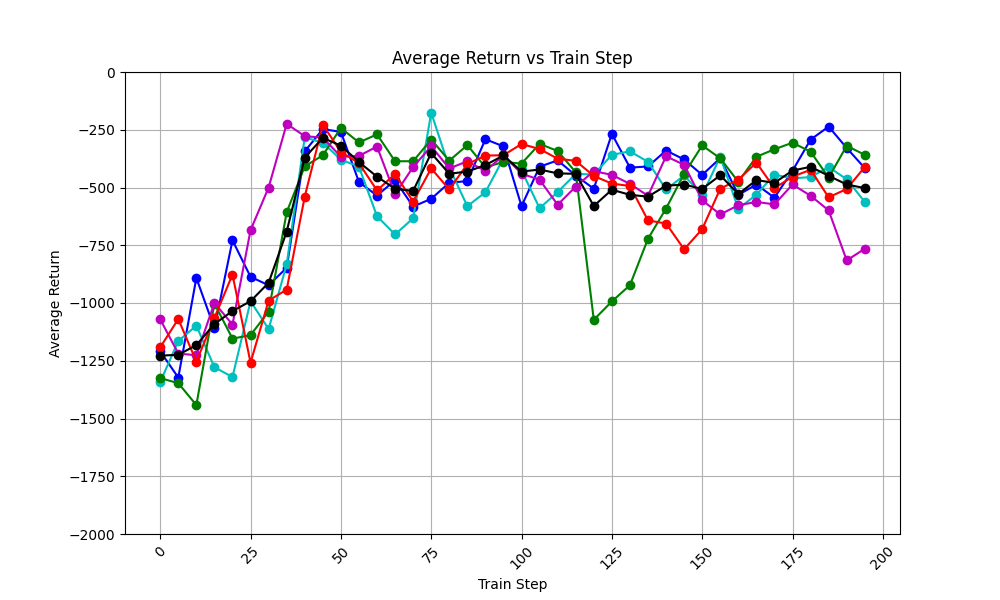

Data behind this chart, as committed beside it:
time_step, avg_return_0, avg_return_1, avg_return_2, avg_return_3, avg_return_4, avg_of_avg_returns
0, -1209, -1342, -1325, -1071, -1192, -1228
5, -1323, -1164, -1347, -1219, -1069, -1224
10, -891.4, -1098, -1442, -1226, -1253, -1182
15, -1110, -1278, -1002, -999.8, -1065, -1091
20, -728.6, -1321, -1154, -1093, -876.7, -1035
25, -886.8, -992.4, -1139, -684.8, -1258, -992.3
30, -923.2, -1113, -1037, -500, -989.6, -912.5
35, -847.5, -832.8, -607.2, -224.6, -942, -690.8
40, -343.6, -282.6, -408.5, -277.7, -539.4, -370.4
45, -247.1, -306.3, -360.6, -284.3, -228.4, -285.3
50, -259.4, -379.2, -242.2, -366.6, -345.9, -318.7
55, -476.2, -410.2, -305, -363.1, -394.8, -389.9
60, -535.1, -624.4, -270.1, -322.9, -512.8, -453.1
65, -468.3, -703.4, -386.4, -528.9, -441.5, -505.7
70, -582.4, -633, -386.3, -411.3, -561, -514.8
75, -549, -176.2, -292.2, -321.3, -417.5, -351.3
80, -479.3, -413.2, -383.9, -417.6, -508.5, -440.5
85, -472.4, -580.9, -316.4, -386.3, -398.7, -430.9
90, -291, -520.5, -412.7, -428.8, -361.8, -403
95, -322.1, -373.6, -389.4, -360.8, -360.3, -361.2
100, -581, -425.7, -396.5, -440.2, -311.7, -431
105, -410, -589.8, -311.4, -466.4, -333.5, -422.2
110, -382.5, -519.7, -341.9, -574.8, -375.2, -438.8
115, -448.1, -441.1, -434.1, -496.2, -384.5, -440.8
120, -505.1, -443.6, -1073, -429.2, -450.3, -580.2
125, -267.9, -358.7, -993.2, -445.2, -483, -509.6
130, -414, -343.4, -923.1, -484.3, -493.6, -531.7
135, -409, -388.9, -722.1, -535.8, -642.4, -539.6
140, -339.9, -508.6, -590.9, -364.9, -655.9, -492
145, -378.7, -447.9, -441, -401.7, -767.5, -487.4
150, -445.4, -532.5, -317.9, -555, -680.4, -506.2
155, -373.2, -367, -373.9, -616.8, -505.1, -447.2
160, -532.2, -591.9, -475, -576.6, -466.4, -528.4
165, -487.1, -531.1, -367, -562.6, -392.3, -468
170, -544, -444.1, -334.5, -573, -503.1, -479.8
175, -427.4, -460.6, -306.2, -487, -453.1, -426.8
180, -292.8, -454.9, -344.9, -535.7, -423.4, -410.3
185, -236.4, -411.8, -457.1, -599.1, -542.5, -449.4
190, -329, -464.2, -319.8, -815.6, -506.4, -487
195, -416.1, -562.3, -358.5, -765.3, -411.3, -502.7
